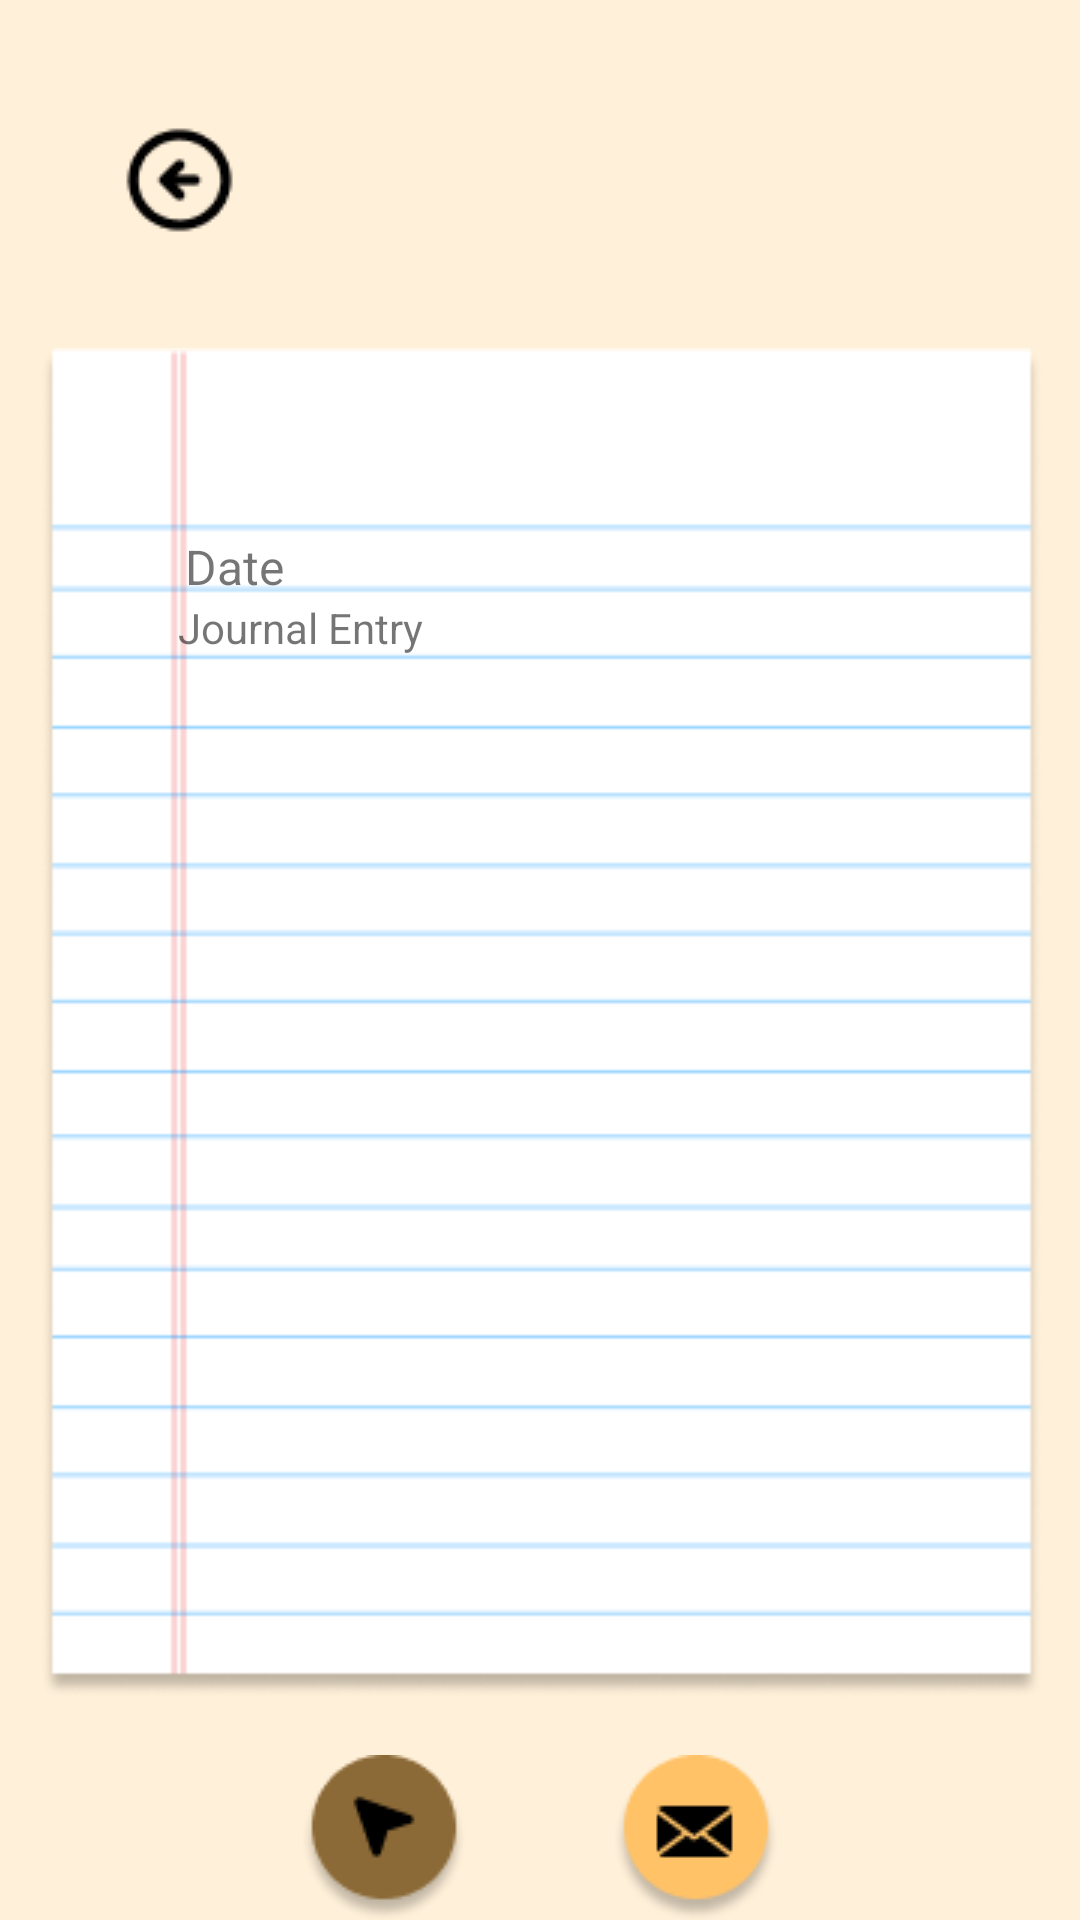

The Android layout XML behind this screen, and the referenced resources:
<!-- AndroidManifest.xml: fallback theme Theme.MaterialComponents.DayNight.NoActionBar -->
<!-- res/layout/old_fragment_journal_entry.xml -->
<?xml version="1.0" encoding="utf-8"?>
<androidx.constraintlayout.widget.ConstraintLayout xmlns:android="http://schemas.android.com/apk/res/android"
    xmlns:app="http://schemas.android.com/apk/res-auto"
    xmlns:tools="http://schemas.android.com/tools"
    android:layout_width="match_parent"
    android:layout_height="match_parent"
    android:background="#FFF0D9"
    android:backgroundTint="#FFF0D9"
    android:textAlignment="center"
    android:id="@+id/old_fragment_journal_entry"
    tools:context=".ui.oldJournalEntry.OldJournalEntryFragment">

    <ImageButton
        android:id="@+id/disabledSendButton"
        android:layout_width="wrap_content"
        android:layout_height="wrap_content"
        android:layout_marginStart="100dp"
        android:layout_marginTop="18dp"
        android:background="#00000000"
        app:layout_constraintBottom_toBottomOf="parent"
        app:layout_constraintStart_toStartOf="parent"
        app:layout_constraintTop_toBottomOf="@+id/imageView"
        app:layout_constraintVertical_bias="0.2"
        app:srcCompat="@drawable/disabled_send_icon" />

    <ImageButton
        android:id="@+id/mailButton"
        android:layout_width="wrap_content"
        android:layout_height="wrap_content"
        android:layout_marginTop="18dp"
        android:layout_marginEnd="100dp"
        android:background="#00000000"
        app:layout_constraintBottom_toBottomOf="parent"
        app:layout_constraintEnd_toEndOf="parent"
        app:layout_constraintTop_toBottomOf="@+id/imageView"
        app:layout_constraintVertical_bias="0.2"
        app:srcCompat="@drawable/mail_icon" />

    <ImageView
        android:id="@+id/imageView"
        android:layout_width="415dp"
        android:layout_height="451dp"
        android:layout_marginTop="116dp"
        app:layout_constraintEnd_toEndOf="parent"
        app:layout_constraintStart_toStartOf="parent"
        app:layout_constraintTop_toTopOf="parent"
        app:srcCompat="@drawable/journal_page" />

    <TextView
        android:id="@+id/journalEntryText"
        android:layout_width="271dp"
        android:layout_marginStart="84dp"
        android:ems="10"
        android:layout_height ="wrap_content"
        android:layout_weight ="1"
        android:gravity="start|top"
        android:inputType="textCapSentences|textMultiLine"
        android:text="Journal Entry"
        android:maxLength="2000"
        android:maxLines="16"
        android:scrollHorizontally="false"
        android:textSize="14sp"
        app:layout_constraintEnd_toEndOf="parent"
        app:layout_constraintHorizontal_bias="0.084"
        app:layout_constraintStart_toStartOf="@+id/imageView"
        app:layout_constraintTop_toBottomOf="@+id/dateText" />

    <TextView
        android:id="@+id/dateText"
        android:layout_width="wrap_content"
        android:layout_height="wrap_content"
        android:layout_marginStart="89dp"
        android:layout_marginTop="62dp"
        android:text="Date"
        android:textSize="16sp"
        app:layout_constraintStart_toStartOf="@+id/imageView"
        app:layout_constraintTop_toTopOf="@+id/imageView" />

    <ImageButton
        android:id="@+id/backArrow"
        android:layout_width="wrap_content"
        android:layout_height="wrap_content"
        android:layout_marginBottom="36dp"
        android:background="#00000000"
        android:src="@drawable/back_arrow"
        app:layout_constraintBottom_toTopOf="@+id/imageView"
        app:layout_constraintEnd_toEndOf="parent"
        app:layout_constraintHorizontal_bias="0.124"
        app:layout_constraintStart_toStartOf="parent" />

</androidx.constraintlayout.widget.ConstraintLayout>
<!-- resources referenced by this layout -->
<resources>
  <!-- drawable back_arrow: png bitmap (drawable, 633 bytes) -->
  <!-- drawable disabled_send_icon: png bitmap (drawable, 2248 bytes) -->
  <!-- drawable journal_page: png bitmap (drawable, 6519 bytes) -->
  <!-- drawable mail_icon: png bitmap (drawable, 2507 bytes) -->
</resources>
